pico-8 play session: no input (idle), after a click and taps of 🅾, ❎, 🅾+❎, 🅾 in the second before t = 0

[t = 1 s] idle ~1s (no d-pad/buttons)
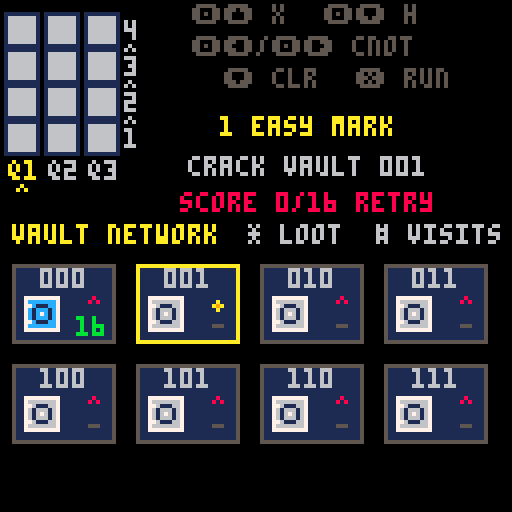

pico-8 cartridge
version 32
__lua__
--------- microqiskit ---------
-- math.p8
math = {}
math.pi = 3.14159
math.max = max
math.sqrt = sqrt
math.floor = flr
function math.random()
  return rnd(1)
end
function math.cos(theta)
  return cos(theta/(2*math.pi))
end
function math.sin(theta)
  return -sin(theta/(2*math.pi))
end
function math.randomseed(time)
end
os = {}
function os.time()
end
-------------------------------
------- microqiskit.lua -------
-- this code is part of qiskit.
-- copyright ibm 2020
math.randomseed(os.time())
function quantumcircuit ()

  local qc = {}

  local function set_registers (n,m)
    qc.num_qubits = n
    qc.num_clbits = m or 0
  end
  qc.set_registers = set_registers

  qc.data = {}

  function qc.initialize (ket)
    ket_copy = {}
    for j, amp in pairs(ket) do
      if type(amp)=="number" then
        ket_copy[j] = {amp, 0}
      else
        ket_copy[j] = {amp[0], amp[1]}
      end
    end
    qc.data = {{'init',ket_copy}}
  end

  function qc.add_circuit (qc2)
    qc.num_qubits = math.max(qc.num_qubits,qc2.num_qubits)
    qc.num_clbits = math.max(qc.num_clbits,qc2.num_clbits)
    for g, gate in pairs(qc2.data) do
      qc.data[#qc.data+1] = ( gate )
    end
  end

  function qc.x (q)
    qc.data[#qc.data+1] = ( {'x',q} )
  end

  function qc.rx (theta,q)
    qc.data[#qc.data+1] = ( {'rx',theta,q} )
  end

  function qc.h (q)
    qc.data[#qc.data+1] = ( {'h',q} )
  end

  function qc.cx (s,t)
    qc.data[#qc.data+1] = ( {'cx',s,t} )
  end

  function qc.measure (q,b)
    qc.data[#qc.data+1] = ( {'m',q,b} )
  end

  function qc.rz (theta,q)
    qc.h(q)
    qc.rx(theta,q)
    qc.h(q)
  end

  function qc.ry (theta,q)
    qc.rx(math.pi/2,q)
    qc.rz(theta,q)
    qc.rx(-math.pi/2,q)
  end

  function qc.z (q)
    qc.rz(math.pi,q)
  end

  function qc.y (q)
    qc.z(q)
    qc.x(q)
  end

  return qc

end
function simulate (qc, get, shots)

  if not shots then
    shots = 1024
  end

  function as_bits (num,bits)
    -- returns num converted to a bitstring of length bits
    -- adapted from https://stackoverflow.com/a/9080080/1225661
    local bitstring = {}
    for index = bits, 1, -1 do
        b = num - math.floor(num/2)*2
        num = math.floor((num - b) / 2)
        bitstring[index] = b
    end
    return bitstring
  end

  function get_out (j)
    raw_out = as_bits(j-1,qc.num_qubits)
    out = ""
    for b=0,qc.num_clbits-1 do
      if outputnum_clbitsap[b] then
        out = raw_out[qc.num_qubits-outputnum_clbitsap[b]]..out
      end
    end
    return out
  end


  ket = {}
  for j=1,2^qc.num_qubits do
    ket[j] = {0,0}
  end
  ket[1] = {1,0}

  outputnum_clbitsap = {}

  for g, gate in pairs(qc.data) do

    if gate[1]=='init' then

      for j, amp in pairs(gate[2]) do
          ket[j] = {amp[1], amp[2]}
      end

    elseif gate[1]=='m' then

      outputnum_clbitsap[gate[3]] = gate[2]

    elseif gate[1]=="x" or gate[1]=="rx" or gate[1]=="h" then

      j = gate[#gate]

      for i0=0,2^j-1 do
        for i1=0,2^(qc.num_qubits-j-1)-1 do
          b1=i0+2^(j+1)*i1 + 1
          b2=b1+2^j

          e = {{ket[b1][1],ket[b1][2]},{ket[b2][1],ket[b2][2]}}

          if gate[1]=="x" then
            ket[b1] = e[2]
            ket[b2] = e[1]
          elseif gate[1]=="rx" then
            theta = gate[2]
            ket[b1][1] = e[1][1]*math.cos(theta/2)+e[2][2]*math.sin(theta/2)
            ket[b1][2] = e[1][2]*math.cos(theta/2)-e[2][1]*math.sin(theta/2)
            ket[b2][1] = e[2][1]*math.cos(theta/2)+e[1][2]*math.sin(theta/2)
            ket[b2][2] = e[2][2]*math.cos(theta/2)-e[1][1]*math.sin(theta/2)
          elseif gate[1]=="h" then
            for k=1,2 do
              ket[b1][k] = (e[1][k] + e[2][k])/math.sqrt(2)
              ket[b2][k] = (e[1][k] - e[2][k])/math.sqrt(2)
            end
          end
        end
      end

    elseif gate[1]=="cx" then

      s = gate[2]
      t = gate[3]

      if s>t then
        h = s
        l = t
      else
        h = t
        l = s
      end

      for i0=0,2^l-1 do
        for i1=0,2^(h-l-1)-1 do
          for i2=0,2^(qc.num_qubits-h-1)-1 do
            b1 = i0 + 2^(l+1)*i1 + 2^(h+1)*i2 + 2^s + 1
            b2 = b1 + 2^t
            e = {{ket[b1][1],ket[b1][2]},{ket[b2][1],ket[b2][2]}}
            ket[b1] = e[2]
            ket[b2] = e[1]
          end
        end
      end
    end
  end

  if get=="statevector" then
    return ket
  else

    probs = {}
    for j,amp in pairs(ket) do
      probs[j] = amp[1]^2 + amp[2]^2
    end

    if get=="expected_counts" then

      c = {}
      for j,p in pairs(probs) do
        out = get_out(j)
        if c[out] then
          c[out] = c[out] + probs[j]*shots
        else
          if out then -- in case of pico8 weirdness
            c[out] = probs[j]*shots
          end
        end
      end
      return c

    else

      m = {}
      for s=1,shots do
        cumu = 0
        un = true
        r = math.random()
        for j,p in pairs(probs) do
          cumu = cumu + p
          if r<cumu and un then
            m[s] = get_out(j)
            un = false
          end
        end
      end

      if get=="memory" then
        return m

      elseif get=="counts" then
        c = {}
        for s=1,shots do
          if c[m[s]] then
            c[m[s]] = c[m[s]] + 1
          else
            if m[s] then -- in case of pico8 weirdness
              c[m[s]] = 1
            else
              if c["error"] then
                c["error"] = c["error"]+1
              else
                c["error"] = 1
              end
            end
          end
        end
        return c

      end
    end
  end
end
--------- router engine ---------
num_qubits=3
circuit_depth=4
shots=16
states={"000","001","010","011","100","101","110","111"}

-- centralized layout contract
--
-- coordinate rule:
-- top-level block.x/y + local element offset
layout={
  controller={
    x=0,
    y=0,
    w=36,
    h=54,

    grid={
      x=1,
      y=3,
      cell_w=8,
      cell_h=8,
      col_pitch=10,
      row_pitch=9
    },

    depth_index={
      x=31,
      y=3,
      text_dy=2
    },

    depth_flow={
      x=31,
      y=4,
      gap_dy=-2
    },

    qubit_index={
      x=2,
      y=40
    },

    qubit_selector={
      x=4,
      y=46
    }
  },

  key_map={
    x=36,
    y=0,
    w=92,
    h=23,

    items={
      {text="🅾️⬆️ x",x=12,y=1},
      {text="🅾️⬇️ h",x=45,y=1},
      {text="🅾️⬅️/🅾️➡️ cnot",x=12,y=9},
      {text="⬇️ clr",x=20,y=17},
      {text="❎ run",x=53,y=17}
    }
  },

  operation_feedback={
    x=36,
    y=23,
    w=92,
    h=6
  },

  mission={
    x=36,
    y=29,
    w=92,
    h=25,

    title={
      x=0,
      y=0,
      w=82,
      h=6
    },

    instruction={
      x=0,
      y=10,
      w=82,
      h=6
    },

    feedback={
      x=0,
      y=19,
      w=82,
      h=6
    }
  },

  -- full rectangular quantum response area.
  -- screen bounds: x=0..127, y=66..127.
  -- includes:
  --   reserved top band:    y=66..85
  --   response content:     y=86..122
  --   bottom padding:       y=123..127
  response={
    x=0,
    y=54,
    w=128,
    h=74,

    legend={
      x=2,
      y=20,
      w=128,
      h=6,

      target={
        box_x=3,
        text_x=10
      },

      measured={
        box_x=53,
        text_x=60
      }
    },

    canvas={
      x=4,
      y=30,
      w=126,
      h=17,

      base_y=16,
      first_state_x=0,
      state_pitch=16
    },

    state_index={
      x=3,
      y=51,
      w=127,
      h=6,
      state_pitch=16
    }
  }
}

function blank_grid()
  local grid={}
  for q=0,num_qubits-1 do
    grid[q+1]={}
    for d=1,circuit_depth do
      grid[q+1][d]="-"
    end
  end
  return grid
end

function blank_counts()
  local counts={}
  for s in all(states) do
    counts[s]=0
  end
  return counts
end

function gate_options(q)
  local options={"-","x","h"}
  for target=0,num_qubits-1 do
    if target~=q then
      add(options,"c"..target)
    end
  end
  return options
end

function cycle_gate(grid,q,d)
  local options=gate_options(q)
  local current=grid[q+1][d]
  local index=1
  for i=1,#options do
    if options[i]==current then
      index=i
    end
  end
  index=index%#options+1
  grid[q+1][d]=options[index]
end


-- 𝘢 qubit is busy at a depth if it has its own gate or is
-- the target of a 𝘤𝘹 stored in another qubit's cell.
function qubit_busy(grid,q,d)
  if grid[q+1][d]!="-" then
    return true
  end

  for control=0,num_qubits-1 do
    local gate=grid[control+1][d]
    if (
      sub(gate,1,1)=="c" and
      tonum(sub(gate,2,2))==q
    ) then
      return true
    end
  end

  return false
end

-- 𝘧ind the first legal time slice from 𝘥1 to 𝘥3.
-- 𝘹/𝘩 occupy one qubit. 𝘤𝘹 occupies both control and target.
-- 𝘳eturn 0 when no legal depth exists; never shift old gates.
function append_gate(grid,q,gate)
  local target=-1

  if sub(gate,1,1)=="c" then
    target=tonum(sub(gate,2,2))
  end

  for d=1,circuit_depth do
    local free=not qubit_busy(grid,q,d)

    if target>=0 then
      free=free and not qubit_busy(grid,target,d)
    end

    if free then
      grid[q+1][d]=gate
      return d
    end
  end

  return 0
end

-- 𝘤lear every operation involving the selected qubit, whether it is
-- a single-qubit gate, 𝘤𝘹 control, or 𝘤𝘹 target.
function clear_qubit_gates(grid,q)
  for d=1,circuit_depth do
    grid[q+1][d]="-"

    for control=0,num_qubits-1 do
      local gate=grid[control+1][d]
      if (
        sub(gate,1,1)=="c" and
        tonum(sub(gate,2,2))==q
      ) then
        grid[control+1][d]="-"
      end
    end
  end
end

function compile_grid(grid)
  local qc=quantumcircuit()
  qc.set_registers(num_qubits,num_qubits)

  -- 𝘤ompile by circuit depth, not by qubit row.
  -- 𝘵his preserves the left-to-right circuit order shown to students.
  for d=1,circuit_depth do
    for q=num_qubits-1,0,-1 do
      local gate=grid[q+1][d]
      if gate=="x" then
        qc.x(q)
      elseif gate=="h" then
        qc.h(q)
      elseif sub(gate,1,1)=="c" then
        qc.cx(q,tonum(sub(gate,2,2)))
      end
    end
  end

  for q=0,num_qubits-1 do
    qc.measure(q,q)
  end
  return qc
end

function run_grid(grid)
  local measured=simulate(compile_grid(grid),"counts",shots)
  local counts=blank_counts()
  for state,count in pairs(measured) do
    if counts[state]~=nil then
      counts[state]=count
    end
  end
  return counts
end

function distribution_score(counts,target)
  local distance=0
  for state in all(states) do
    distance=distance+abs(counts[state]-(target[state] or 0))
  end
  return shots-flr(distance/2)
end
------ student-editable levels ------
-- mission text is supplied by each level below.

-- target counts must add up to 16.
-- state strings are q2 q1 q0.
game_title="quantum heist"

levels={
  {
    name="1 easy mark",
    target={ ["001"]=16 },
    pass=16,
    hint="crack vault 001",
    lesson="clean getaway"
  },
  {
    name="2 twin take",
    target={ ["000"]=8,["001"]=8 },
    pass=11,
    hint="split 000 + 001",
    lesson="superposed score"
  },
  {
    name="3 inside job",
    target={ ["000"]=8,["011"]=8 },
    pass=11,
    hint="link 000 + 011",
    lesson="vaults correlated"
  },
  {
    name="4 master vault",
    target={ ["000"]=8,["111"]=8 },
    pass=11,
    hint="link 000 + 111",
    lesson="perfect heist"
  }
}
--------- quantum router game ---------
function load_level(index)
  level_index=index
  level=levels[level_index]
  grid=blank_grid()
  counts=blank_counts()
  cursor_q=2
  fresh_q=-1
  fresh_d=0
  fresh_gate=""
  fresh_timer=0
  blocked_q=-1
  blocked_target=-1
  blocked_text=""
  blocked_timer=0
  result_ready=false
  passed=false
  score=0
  attempts=0
end

function measure_circuit()
  counts=run_grid(grid)
  score=distribution_score(counts,level.target)
  attempts=attempts+1
  result_ready=true
  passed=score>=level.pass
end

function advance_level()
  if level_index<#levels then
    load_level(level_index+1)
  else
    game_complete=true
  end
end

function edit_circuit()
  result_ready=false
  passed=false
end

function cx_target_right(q)
  if q==0 then
    return 2
  end
  return q-1
end

function cx_target_left(q)
  if q==2 then
    return 0
  end
  return q+1
end

function visual_q(q)
  return num_qubits-q
end

function gate_label(gate)
  if gate=="x" then
    return "x"
  elseif gate=="h" then
    return "h"
  elseif sub(gate,1,1)=="c" then
    return "cx"
  end
  return "-"
end

function cx_target_of(gate)
  if sub(gate,1,1)=="c" then
    return tonum(sub(gate,2,2))
  end
  return -1
end

function cx_control_for(q,d)
  for control=0,num_qubits-1 do
    local gate=grid[control+1][d]
    if (
      sub(gate,1,1)=="c" and
      cx_target_of(gate)==q
    ) then
      return control
    end
  end
  return -1
end

function draw_control_dot(x,y,color)
  circfill(x+4,y+4,1,color)
end

function draw_target_plus(x,y,color)
  circ(x+4,y+4,2,color)
  line(x+2,y+4,x+6,y+4,color)
  line(x+4,y+2,x+4,y+6,color)
end

function mark_fresh_gate(q,d,gate)
  fresh_q=q
  fresh_d=d
  fresh_gate=gate
  fresh_timer=42
  blocked_timer=0
end

function mark_blocked(q,target)
  blocked_q=q
  blocked_target=target
  blocked_timer=36
  fresh_timer=0

  if target>=0 then
    blocked_text=
      "no free d q"..visual_q(q)..
      ">q"..visual_q(target)
  else
    blocked_text="no free d q"..visual_q(q)
  end
end

function try_add_gate(q,gate)
  local d=append_gate(grid,q,gate)

  if d>0 then
    mark_fresh_gate(q,d,gate)
    return true
  end

  mark_blocked(q,cx_target_of(gate))
  return false
end

function _init()
  game_complete=false
  load_level(1)
end

function _update()
  if (fresh_timer>0) fresh_timer-=1
  if (blocked_timer>0) blocked_timer-=1

  if game_complete then
    if btnp(4) then
      game_complete=false
      load_level(1)
    end
    return
  end

  if result_ready and passed then
    if btnp(5) then
      advance_level()
    elseif btnp(4) then
      edit_circuit()
    end
    return
  end

  local changed=false

  -- 𝘰riginal 𝘲ilin controls:
  -- hold z/o and press a direction to append a gate.
  if btn(4) then
    if btnp(2) then
      changed=try_add_gate(cursor_q,"x")
    end

    if btnp(3) then
      changed=try_add_gate(cursor_q,"h")
    end

    if btnp(1) then
      local gate="c"..cx_target_right(cursor_q)
      changed=try_add_gate(cursor_q,gate)
    end

    if btnp(0) then
      local gate="c"..cx_target_left(cursor_q)
      changed=try_add_gate(cursor_q,gate)
    end
  else
    -- 𝘸ithout z/o, left and right select the qubit column.
    if btnp(0) then
      cursor_q=mid(0,cursor_q+1,num_qubits-1)
    end

    if btnp(1) then
      cursor_q=mid(0,cursor_q-1,num_qubits-1)
    end

    -- 𝘰riginal 𝘲ilin clears the selected qubit queue with down.
    if btnp(3) then
      clear_qubit_gates(grid,cursor_q)
      fresh_timer=0
      blocked_timer=0
      changed=true
    end
  end

  if changed then
    edit_circuit()
  end

  -- 𝘱𝘪𝘤𝘰-8 x button runs the circuit and measures 16 shots.
  if btnp(5) then
    measure_circuit()
  end
end

-- 𝘳otated composer:
-- qubits are columns; d1 begins at the bottom and depth grows upward.
-- 𝘵he selected qubit column is highlighted because depth now fills
-- automatically, matching the original 𝘲ilin gate queue.
function draw_circuit()
  local controller=layout.controller
  local grid_layout=controller.grid
  local depth_index=controller.depth_index
  local depth_flow=controller.depth_flow
  local qubit_index=controller.qubit_index
  local qubit_selector=controller.qubit_selector

  local controller_x=controller.x
  local controller_y=controller.y
  local grid_x=controller_x+grid_layout.x
  local grid_y=controller_y+grid_layout.y

  -- qubit index + qubit selector
  for visual_col=0,num_qubits-1 do
    local q=num_qubits-1-visual_col
    local x=grid_x+visual_col*grid_layout.col_pitch
    local selected=(q==cursor_q)
    local blocked=(
      blocked_timer>0 and
      (q==blocked_q or q==blocked_target)
    )
    local label="q"..(visual_col+1)
    local label_color=6

    if selected then
      label_color=10
    end

    if blocked then
      label_color=8
    end

    print(
      label,
      controller_x+qubit_index.x+
        visual_col*grid_layout.col_pitch,
      controller_y+qubit_index.y,
      label_color
    )

    if selected then
      print(
        "^",
        controller_x+qubit_selector.x+
          visual_col*grid_layout.col_pitch,
        controller_y+qubit_selector.y,
        label_color
      )
    end
  end

  -- depth flow indicator
  local depth_flow_x=controller_x+depth_flow.x
  local depth_flow_y=controller_y+depth_flow.y

  for visual_row=1,circuit_depth-1 do
    local marker_y=
      depth_flow_y+
      visual_row*grid_layout.row_pitch+
      depth_flow.gap_dy

    print("^",depth_flow_x,marker_y,6)
  end

  -- controller grid + depth index
  local depth_index_x=controller_x+depth_index.x
  local depth_index_y=controller_y+depth_index.y

  for visual_row=0,circuit_depth-1 do
    local d=circuit_depth-visual_row
    local y=grid_y+visual_row*grid_layout.row_pitch

    print(
      d,
      depth_index_x,
      depth_index_y+
        visual_row*grid_layout.row_pitch+
        depth_index.text_dy,
      6
    )

    for visual_col=0,num_qubits-1 do
      local q=num_qubits-1-visual_col
      local x=grid_x+visual_col*grid_layout.col_pitch
      local gate=grid[q+1][d]
      local target=cx_target_of(gate)
      local incoming=cx_control_for(q,d)
      local is_control=(target>=0)
      local is_target=(incoming>=0)
      local fresh_target=cx_target_of(fresh_gate)

      local is_fresh_pair=(
        fresh_timer>0 and
        d==fresh_d and
        fresh_target>=0 and
        (q==fresh_q or q==fresh_target)
      )

      local is_fresh_single=(
        fresh_timer>0 and
        d==fresh_d and
        q==fresh_q and
        fresh_target<0
      )

      local symbol_color=1
      local border_color=1

      if is_fresh_pair or is_fresh_single then
        symbol_color=13
        border_color=13
      end

      rectfill(
        x,
        y,
        x+grid_layout.cell_w,
        y+grid_layout.cell_h,
        6
      )

      rect(
        x,
        y,
        x+grid_layout.cell_w,
        y+grid_layout.cell_h,
        border_color
      )

      if is_control then
        draw_control_dot(x,y,symbol_color)
      elseif is_target then
        draw_target_plus(x,y,symbol_color)
      else
        local shown=gate_label(gate)

        if shown!="-" then
          local text_x=x+3
          if #shown>1 then text_x=x+1 end
          print(shown,text_x,y+2,symbol_color)
        end
      end

    end
  end

end

function print_centered_in_region(text,x,y,w,color)
  local text_x=x+flr((w-#text*4)/2)
  if text_x<x then text_x=x end
  print(text,text_x,y,color)
end

function print_centered(text,y,color)
  print_centered_in_region(text,0,y,128,color)
end

function draw_prompt_line(text,color)
  local mission=layout.mission
  local title=mission.title
  local instruction=mission.instruction

  print_centered_in_region(
    level.name,
    mission.x+title.x,
    mission.y+title.y,
    title.w,
    10
  )

  print_centered_in_region(
    text,
    mission.x+instruction.x,
    mission.y+instruction.y,
    instruction.w,
    color
  )
end

function draw_status()
  local mission=layout.mission
  local feedback=mission.feedback

  local feedback_x=mission.x+feedback.x
  local feedback_y=mission.y+feedback.y

  if result_ready and passed then
    draw_prompt_line(level.lesson,11)

    print_centered_in_region(
      "score "..score.."/16 next",
      feedback_x,
      feedback_y,
      feedback.w,
      11
    )
  elseif result_ready then
    draw_prompt_line(level.hint,6)

    print_centered_in_region(
      "score "..score.."/16 retry",
      feedback_x,
      feedback_y,
      feedback.w,
      8
    )
  else
    draw_prompt_line(level.hint,6)
  end
end

function draw_vault(x,y,state,wanted,count)
  local edge=wanted and 10 or 5
  local door=count>0 and 12 or 6

  -- chunky 26x20 vault tile
  rectfill(x,y,x+25,y+19,1)
  rect(x,y,x+25,y+19,edge)
  print(state,x+7,y+1,6)

  -- 8x8 steel door with wheel and hinges
  rectfill(x+3,y+8,x+11,y+16,door)
  rect(x+3,y+8,x+11,y+16,7)
  circ(x+7,y+12,2,1)
  pset(x+7,y+12,7)
  pset(x+4,y+10,7)
  pset(x+4,y+14,7)

  if wanted then
    -- gold loot diamond
    pset(x+20,y+9,10)
    pset(x+19,y+10,10)
    pset(x+20,y+10,9)
    pset(x+21,y+10,10)
    pset(x+20,y+11,10)
  else
    -- red alarm lamp
    pset(x+19,y+9,8)
    pset(x+20,y+8,8)
    pset(x+21,y+9,8)
  end

  -- compact shot count; cyan means visited
  if count>0 then
    print(count,x+16,y+13,11)
  else
    print("-",x+19,y+13,5)
  end
end

function draw_heist_board()
  local response=layout.response
  print("vault network",3,response.y+2,10)
  print("* loot  # visits",62,response.y+2,6)

  for i=1,#states do
    local state=states[i]
    local col=(i-1)%4
    local row=flr((i-1)/4)
    local x=3+col*31
    local y=response.y+12+row*25
    draw_vault(x,y,state,(level.target[state] or 0)>0,counts[state] or 0)
  end
end

function draw_complete()
  cls(1)
  print_centered("heist complete",42,11)
  print_centered("all vaults cracked",58,7)
  print_centered("quantum clean getaway",67,7)
  print_centered("🅾️ replay",88,10)
end

function draw_key_hint()
  local key_map=layout.key_map

  local key_x=key_map.x
  local key_y=key_map.y

  for item in all(key_map.items) do
    print(
      item.text,
      key_x+item.x,
      key_y+item.y,
      5
    )
  end
end

function _draw()
  if game_complete then
    draw_complete()
    return
  end

  cls(0)
  draw_key_hint()

  local op_feedback=layout.operation_feedback
  local op_feedback_x=op_feedback.x
  local op_feedback_y=op_feedback.y

  if blocked_timer>0 then
    print_centered_in_region(blocked_text,op_feedback_x,op_feedback_y,op_feedback.w,8)
  elseif fresh_timer>0 then
    local target=cx_target_of(fresh_gate)

    if target>=0 then
      print_centered_in_region(
        "cx q"..visual_q(fresh_q)..
        ">q"..visual_q(target)..
        " d"..fresh_d,
        op_feedback_x,
        op_feedback_y,
        op_feedback.w,
        13
      )
    else
      print_centered_in_region(
        gate_label(fresh_gate)..
        " > q"..visual_q(fresh_q)..
        " d"..fresh_d,
        op_feedback_x,
        op_feedback_y,
        op_feedback.w,
        13
      )
    end
  end

  draw_circuit()
  draw_status()
  draw_heist_board()
end
